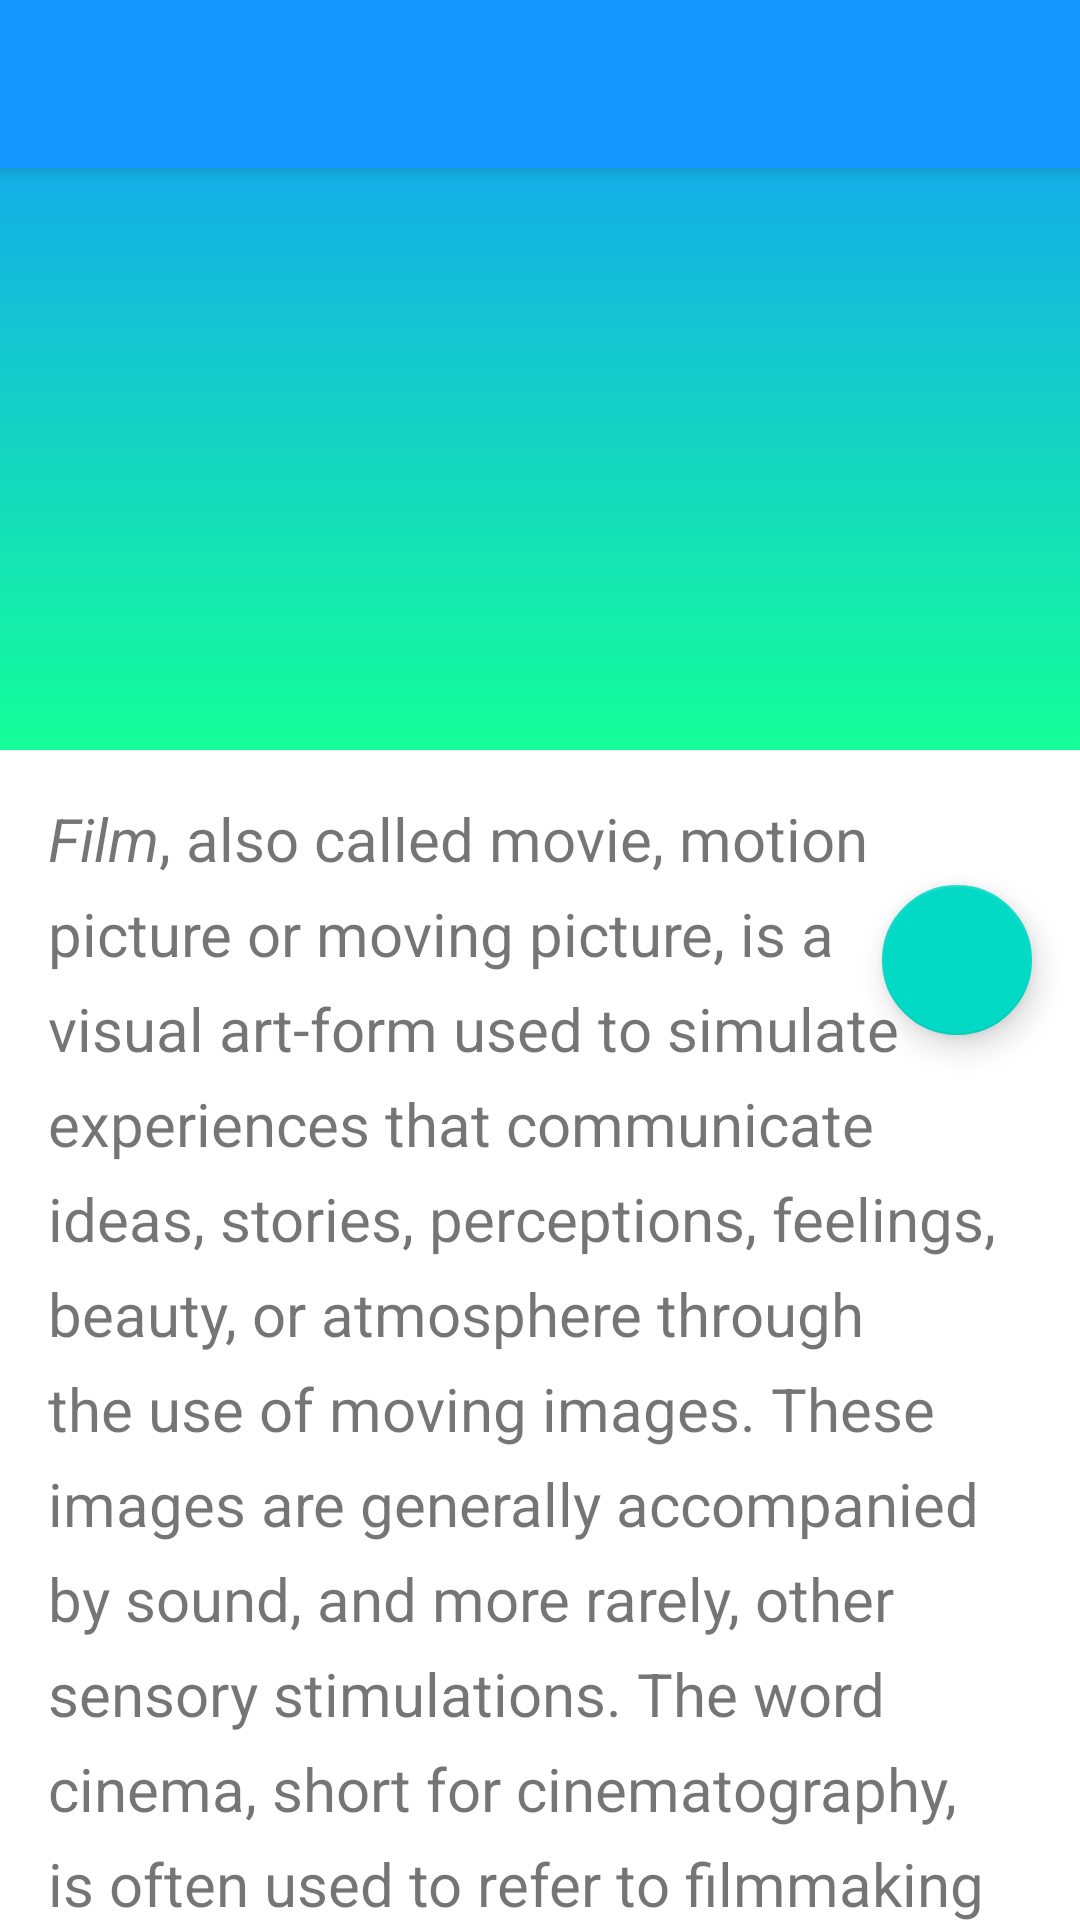

This screen was rendered from an Android layout file. Write that file and the resources it references.
<!-- AndroidManifest.xml: fallback theme Theme.MaterialComponents.DayNight.NoActionBar -->
<!-- res/layout/profile_layout.xml -->
<androidx.coordinatorlayout.widget.CoordinatorLayout xmlns:android="http://schemas.android.com/apk/res/android"
    xmlns:app="http://schemas.android.com/apk/res-auto"
    xmlns:tools="http://schemas.android.com/tools"
    android:layout_width="match_parent"
    android:layout_height="match_parent"
    android:fitsSystemWindows="true">

    <com.google.android.material.appbar.AppBarLayout
        android:id="@+id/appBarLayout"
        android:layout_width="match_parent"
        android:layout_height="wrap_content"
        android:theme="@style/ThemeOverlay.AppCompat.Dark.ActionBar">

        <com.google.android.material.appbar.CollapsingToolbarLayout
            android:id="@+id/collapse_toolbar"
            android:layout_width="match_parent"
            android:layout_height="250dp"
            android:background="@drawable/gradient_color1"
            app:layout_scrollFlags="scroll|snap|exitUntilCollapsed">

            <TextView
                android:id="@+id/name_text"
                android:layout_width="wrap_content"
                android:layout_height="wrap_content"
                android:layout_gravity="bottom|start"
                android:layout_marginStart="10dp"
                android:paddingBottom="30dp"
                android:text=""
                android:textColor="@android:color/white"
                android:textSize="32sp" />

            <ImageView
                android:layout_width="24dp"
                android:layout_height="24dp"
                android:layout_marginBottom="10dp"
                android:layout_marginStart="10dp"
                android:layout_gravity="start|bottom"
                android:src="@drawable/ic_email_24dp" />

            <TextView
                android:id="@+id/email_text"
                android:layout_width="wrap_content"
                android:layout_height="24dp"
                android:layout_gravity="bottom"
                android:layout_marginStart="40dp"
                android:layout_marginBottom="10dp"
                android:text=""
                android:textColor="@android:color/white"
                android:textSize="20sp" />

            <include
                android:id="@+id/toolbar"
                layout="@layout/toolbar_layout" />

        </com.google.android.material.appbar.CollapsingToolbarLayout>

    </com.google.android.material.appbar.AppBarLayout>

    <androidx.core.widget.NestedScrollView
        android:layout_width="match_parent"
        android:layout_height="match_parent"
        app:layout_behavior="@string/appbar_scrolling_view_behavior">

        <TextView
            android:layout_width="match_parent"
            android:layout_height="wrap_content"
            android:lineSpacingExtra="8sp"
            android:padding="16dp"
            android:text="@string/long_text"
            android:textSize="20sp" />

    </androidx.core.widget.NestedScrollView>
    <com.google.android.material.floatingactionbutton.FloatingActionButton
        android:id="@+id/logout_fab"
        android:layout_width="50dp"
        android:layout_height="50dp"
        android:layout_margin="16dp"
        android:layout_gravity="center|end"
        android:background="@color/LightBlue"
        android:src ="@drawable/ic_logout" />

</androidx.coordinatorlayout.widget.CoordinatorLayout>
<!-- res/layout/toolbar_layout.xml (included above) -->
<?xml version="1.0" encoding="utf-8"?>
<androidx.appcompat.widget.Toolbar xmlns:android="http://schemas.android.com/apk/res/android"
    xmlns:app="http://schemas.android.com/apk/res-auto"
    android:layout_width="match_parent"
    android:layout_height="?attr/actionBarSize"
    android:background="@color/LightBlue"
    android:elevation="4dp"
    android:theme="@style/ThemeOverlay.AppCompat.Dark.ActionBar"
    app:contentInsetLeft="0dp"
    app:contentInsetStart="0dp"
    app:layout_collapseMode="pin">

</androidx.appcompat.widget.Toolbar>
<!-- resources referenced by this layout -->
<resources>
  <color name="LightBlue">#1497FF</color>
  <!-- drawable gradient_color1 (drawable) -->
  <?xml version="1.0" encoding="utf-8"?>
  <selector xmlns:android="http://schemas.android.com/apk/res/android">
      <item>
          <shape>
              <gradient
                  android:endColor="@color/LightBlue"
                  android:startColor="@color/LightGreen"
                  android:angle="90"/>
          </shape>
      </item>
  </selector>
  <string name="long_text">
          <i>Film</i>, also called movie, motion picture or moving picture, is a visual art-form used to simulate experiences that communicate ideas, stories, perceptions, feelings, beauty, or atmosphere through the use of moving images. These images are generally accompanied by sound, and more rarely, other sensory stimulations. The word "cinema", short for cinematography, is often used to refer to filmmaking and the film industry, and to the art form that is the result of it.\n\n
  The moving images of a film are created by photographing actual scenes with a motion-picture camera, by photographing drawings or miniature models using traditional animation techniques, by means of CGI and computer animation, or by a combination of some or all of these techniques, and other visual effects.\n\n
  Traditionally, films were recorded onto celluloid film stock through a photochemical process and then shown through a movie projector onto a large screen. Contemporary films are often fully digital through the entire process of production, distribution, and exhibition, while films recorded in a photochemical form traditionally included an analogous optical soundtrack (a graphic recording of the spoken words, music and other sounds that accompany the images which runs along a portion of the film exclusively reserved for it, and is not projected).\n\n
  Films are cultural artifacts created by specific cultures. They reflect those cultures, and, in turn, affect them. Film is considered to be an important art form, a source of popular entertainment, and a powerful medium for educating—or indoctrinating—citizens. The visual basis of film gives it a universal power of communication. Some films have become popular worldwide attractions through the use of dubbing or subtitles to translate the dialog into other languages.\n\n
  The individual images that make up a film are called frames. In the projection of traditional celluloid films, a rotating shutter causes intervals of darkness as each frame, in turn, is moved into position to be projected, but the viewer does not notice the interruptions because of an effect known as persistence of vision, whereby the eye retains a visual image for a fraction of a second after its source disappears. The perception of motion is partly due to a psychological effect called the phi phenomenon.\n\n
  The name "film" originates from the fact that photographic film (also called film stock) has historically been the medium for recording and displaying motion pictures. Many other terms exist for an individual motion-picture, including picture, picture show, moving picture, photoplay, and flick. The most common term in the United States is movie, while in Europe film is preferred. Common terms for the field in general include the big screen, the silver screen, the movies, and cinema; the last of these is commonly used, as an overarching term, in scholarly texts and critical essays. In early years, the word sheet was sometimes used instead of screen. \n\n
      </string>
  <color name="LightGreen">#14FF99</color>
</resources>
